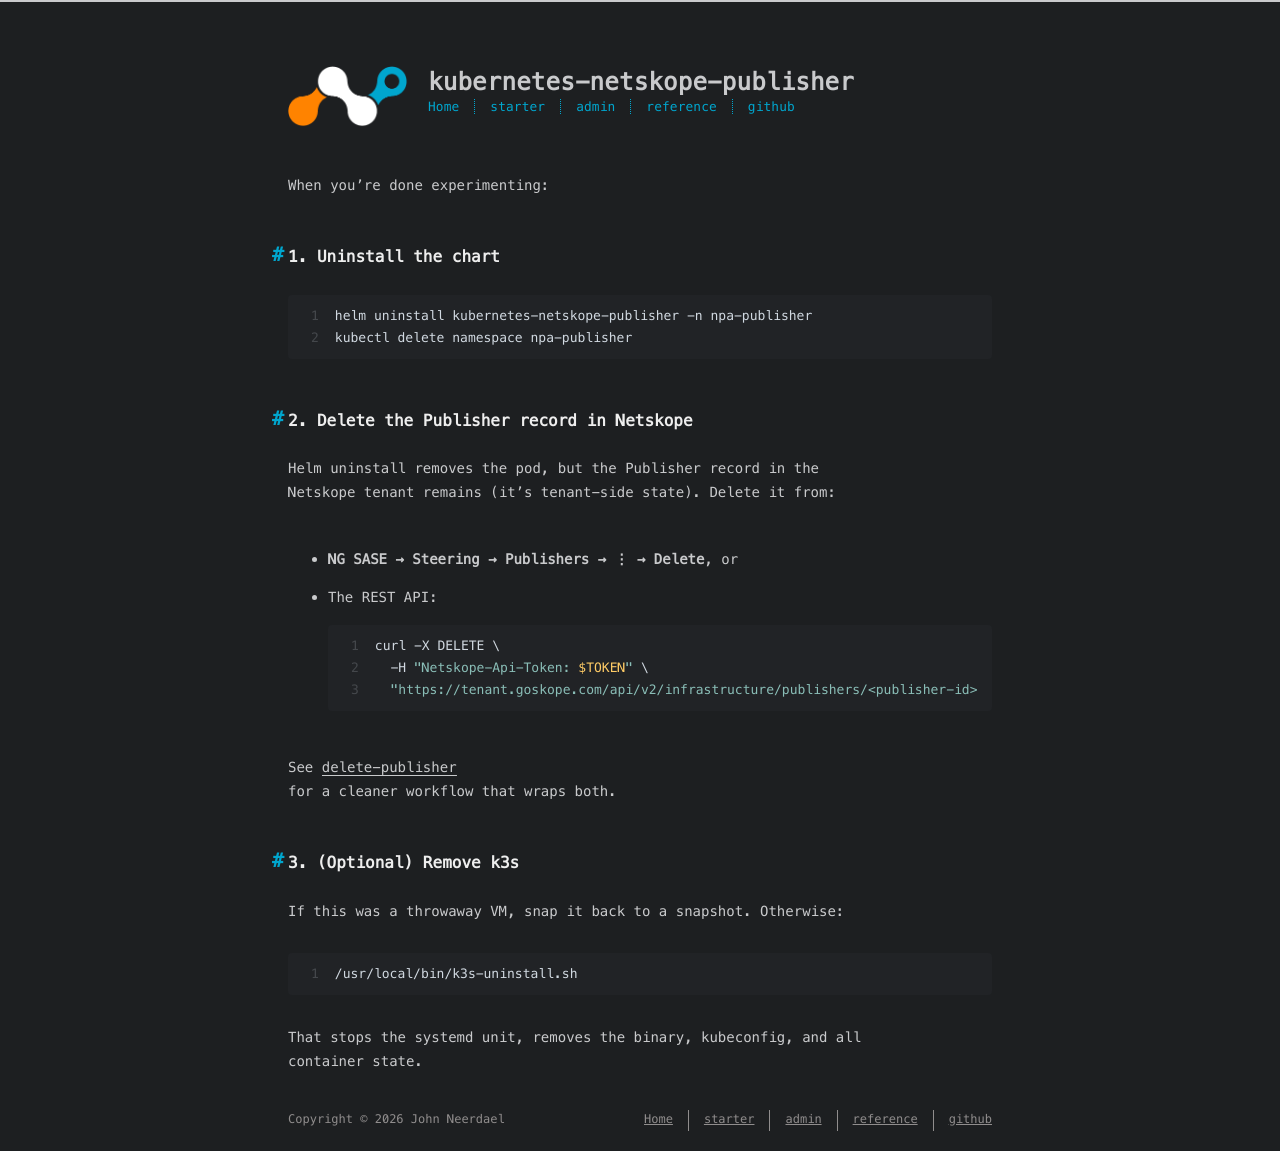

repository: johnneerdael/kubernetes-netskope-publisher · page: starter/08-tear-down.html · generator: jekyll

---
title: Tear it down
date: 2026-05-18
---

When you're done experimenting:

## 1. Uninstall the chart

```bash
helm uninstall kubernetes-netskope-publisher -n npa-publisher
kubectl delete namespace npa-publisher
```

## 2. Delete the Publisher record in Netskope

Helm uninstall removes the pod, but the Publisher record in the
Netskope tenant remains (it's tenant-side state). Delete it from:

- **NG SASE → Steering → Publishers → ⋮ → Delete**, or
- The REST API:

  ```bash
  curl -X DELETE \
    -H "Netskope-Api-Token: $TOKEN" \
    "https://tenant.goskope.com/api/v2/infrastructure/publishers/<publisher-id>"
  ```

See [delete-publisher](/kubernetes-netskope-publisher/admin/how-to/delete-publisher/)
for a cleaner workflow that wraps both.

## 3. (Optional) Remove k3s

If this was a throwaway VM, snap it back to a snapshot. Otherwise:

```bash
/usr/local/bin/k3s-uninstall.sh
```

That stops the systemd unit, removes the binary, kubeconfig, and all
container state.
